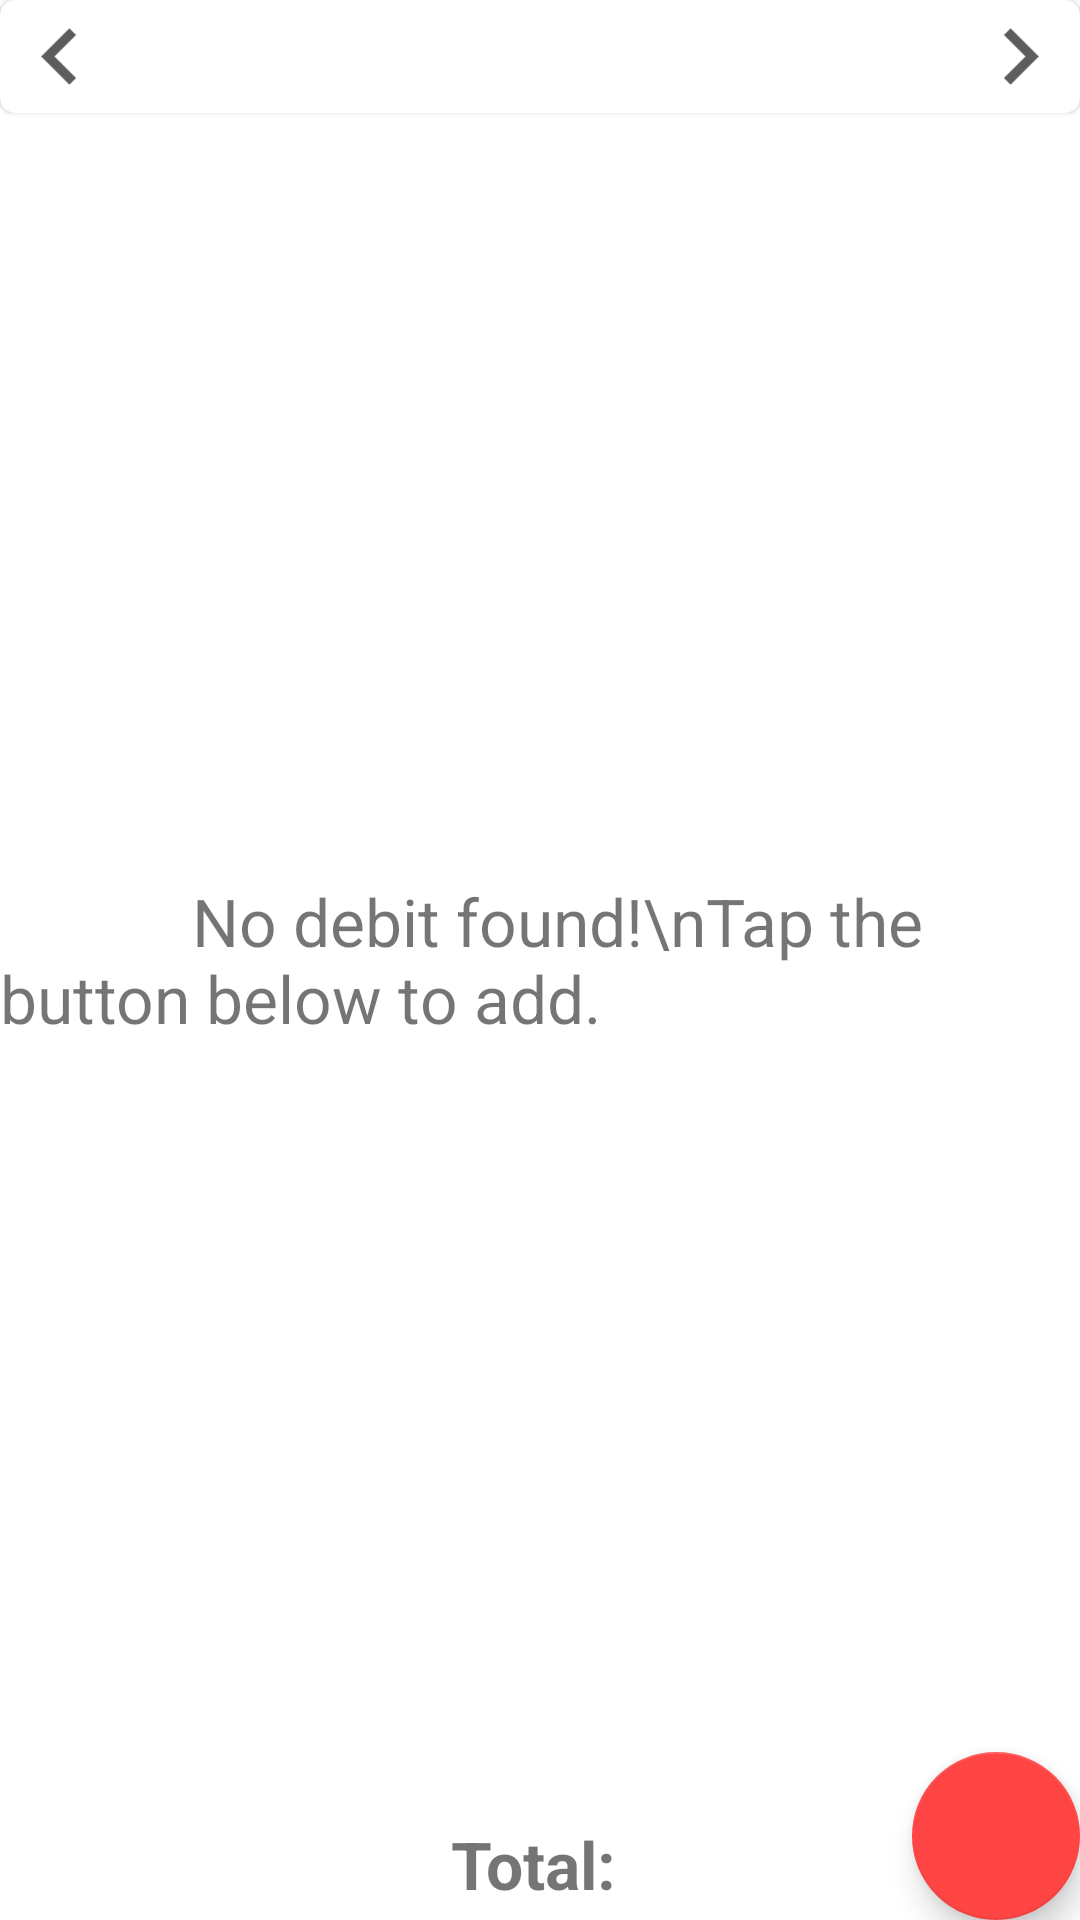

Here is an Android app screen rendered from its layout file. Give the layout XML and the strings, colors and styles it references.
<!-- AndroidManifest.xml: application theme AppTheme -->
<!-- res/layout/fragment_debit.xml -->
<RelativeLayout xmlns:android="http://schemas.android.com/apk/res/android"
    xmlns:app="http://schemas.android.com/apk/res-auto"
    xmlns:tools="http://schemas.android.com/tools"
    android:layout_width="match_parent"
    android:layout_height="match_parent"
    tools:context=".ui.fragment.DebitFragment">

    <com.google.android.material.card.MaterialCardView
        android:id="@+id/monthCardView"
        android:layout_width="match_parent"
        android:layout_height="wrap_content"
        android:layout_alignParentTop="true"
        android:layout_alignParentStart="true"
        android:layout_alignParentEnd="true"
        app:cardCornerRadius="5dp">

        <LinearLayout
            android:id="@+id/monthLayout"
            android:layout_width="match_parent"
            android:layout_height="wrap_content"
            android:orientation="horizontal">

            <ImageView
                android:id="@+id/previousImageView"
                style="@style/Ripple"
                android:layout_width="wrap_content"
                android:layout_height="match_parent"
                android:src="@drawable/ic_chevron_left_gray_40dp" />

            <TextView
                android:id="@+id/monthTextView"
                style="@style/Ripple"
                android:layout_width="0dp"
                android:layout_height="wrap_content"
                android:layout_margin="8dp"
                android:layout_weight="1"
                android:gravity="center"
                android:textSize="16sp"
                tools:text="Jan, 2020" />

            <ImageView
                android:id="@+id/nextImageView"
                style="@style/Ripple"
                android:layout_width="wrap_content"
                android:layout_height="match_parent"
                android:src="@drawable/ic_chevron_right_gray_40dp" />
        </LinearLayout>
    </com.google.android.material.card.MaterialCardView>

    <ListView
        android:id="@+id/lv_debits"
        android:layout_below="@id/monthCardView"
        android:layout_above="@id/footer_layout"
        android:layout_width="match_parent"
        android:layout_height="match_parent" />

    <LinearLayout
        android:id="@+id/footer_layout"
        android:layout_width="match_parent"
        android:layout_height="wrap_content"
        android:layout_alignParentBottom="true"
        android:layout_alignParentStart="true"
        android:layout_alignParentEnd="true"
        android:gravity="center"
        android:orientation="horizontal"
        android:padding="4dp">

        <TextView
            android:id="@+id/tv_footer"
            android:layout_width="wrap_content"
            android:layout_height="wrap_content"
            android:text="Total:"
            android:textSize="22sp"
            android:textStyle="bold" />

        <TextView
            android:id="@+id/text_view_amount_debit"
            android:layout_width="wrap_content"
            android:layout_height="wrap_content"
            android:paddingStart="4dp"
            tools:text="0.0"
            android:textSize="22sp"
            android:textStyle="bold" />
    </LinearLayout>

    <TextView
        android:id="@+id/empty_view_debit"
        android:layout_width="wrap_content"
        android:layout_height="wrap_content"
        android:layout_centerInParent="true"
        android:text="            No debit found!\nTap the button below to add."
        android:textSize="22sp" />

    <com.google.android.material.floatingactionbutton.FloatingActionButton
        android:id="@+id/fab_debit"
        android:layout_width="wrap_content"
        android:layout_height="wrap_content"
        android:layout_alignParentEnd="true"
        android:layout_alignParentBottom="true"
        android:layout_margin="@dimen/fab_margin"
        app:backgroundTint="@android:color/holo_red_light"
        app:srcCompat="@drawable/ic_add_white_24dp" />

</RelativeLayout>
<!-- resources referenced by this layout -->
<resources>
  <!-- drawable ic_chevron_left_gray_40dp (drawable) -->
  <vector xmlns:android="http://schemas.android.com/apk/res/android"
      android:width="40dp"
      android:height="40dp"
      android:autoMirrored="true"
      android:tint="#5D5D5D"
      android:viewportWidth="24.0"
      android:viewportHeight="24.0">
      <path
          android:fillColor="#FF000000"
          android:pathData="M15.41,7.41L14,6l-6,6 6,6 1.41,-1.41L10.83,12z" />
  </vector>
  <!-- drawable ic_chevron_right_gray_40dp (drawable) -->
  <vector xmlns:android="http://schemas.android.com/apk/res/android"
      android:width="40dp"
      android:height="40dp"
      android:autoMirrored="true"
      android:tint="#5D5D5D"
      android:viewportWidth="24.0"
      android:viewportHeight="24.0">
      <path
          android:fillColor="#FF000000"
          android:pathData="M10,6L8.59,7.41 13.17,12l-4.58,4.59L10,18l6,-6z" />
  </vector>
  <style name="Ripple">
          <item name="android:foreground">?attr/selectableItemBackgroundBorderless</item>
          <item name="android:clickable">true</item>
      </style>
  <style name="AppTheme" parent="Theme.MaterialComponents.DayNight">
          
          <item name="colorPrimary">@color/colorPrimary</item>
          <item name="colorPrimaryDark">@color/colorPrimaryDark</item>
          <item name="colorAccent">@color/colorAccent</item>
  
          <item name="actionOverflowButtonStyle">@style/MyOverflowButtonStyle</item>
      </style>
  <color name="colorPrimary">#3d3d3d</color>
  <color name="colorPrimaryDark">#3d3d3d</color>
  <color name="colorAccent">#e94c3d</color>
  <style name="MyOverflowButtonStyle" parent="Widget.AppCompat.ActionButton.Overflow">
          <item name="android:tint">@android:color/white</item>
      </style>
</resources>
